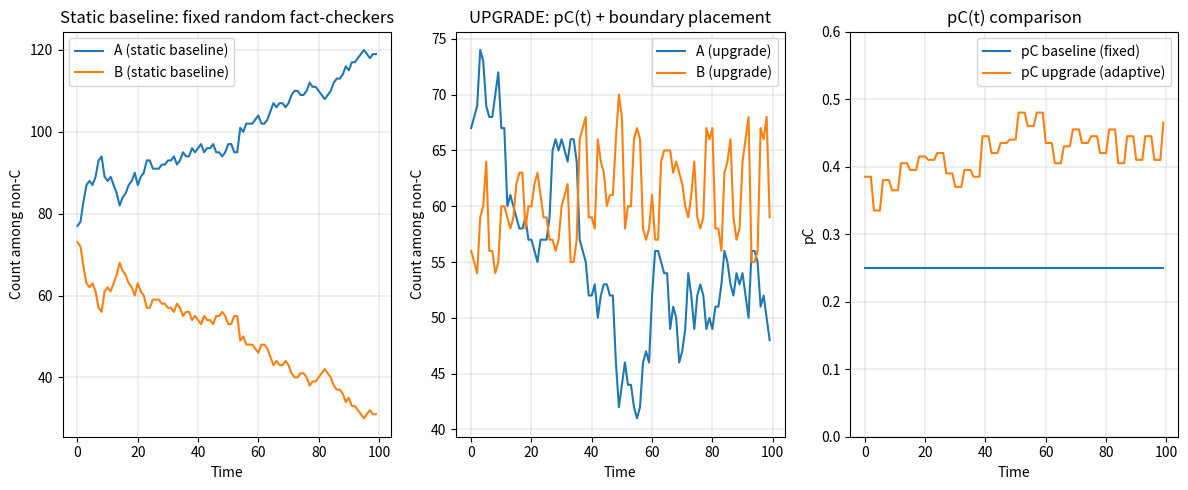

This chart was generated by the following Python code:
import random
import math
import numpy as np
import networkx as nx
import matplotlib.pyplot as plt
from dataclasses import dataclass

@dataclass(frozen=True)
class SimulationConfig:
    num_nodes: int = 200
    neighbors_per_node: int = 6
    rewiring_probability: float = 0.1
    network_seed: int = 1

    beta: float = 0.6
    steps: int = 2000
    control_interval: int = 60
    sample_interval: int = 20

    fixed_fact_checker_ratio: float = 0.25
    min_fact_checker_ratio: float = 0.05
    max_fact_checker_ratio: float = 0.50
    adaptive_gain: float = 0.70

@dataclass(frozen=True)
class SimulationEnvironment:
    graph: nx.Graph
    nodes: tuple[int, ...]
    num_nodes: int

def build_environment(
    config: SimulationConfig,
) -> SimulationEnvironment:
    graph = nx.watts_strogatz_graph(
        n=config.num_nodes,
        k=config.neighbors_per_node,
        p=config.rewiring_probability,
        seed=config.network_seed,
    )

    nodes = tuple(graph.nodes())

    return SimulationEnvironment(
        graph=graph,
        nodes=nodes,
        num_nodes=len(nodes),
    )

CONFIG = SimulationConfig()
ENV = build_environment(CONFIG)

PAYOFF_MATRIX = {
    "A": {"A": 1, "B": 0, "C": 1},
    "B": {"A": 0, "B": 2, "C": -4},
    "C": {"A": 0, "B": 0, "C": 0},
}

def clip(x, lo, hi):
    return max(lo, min(hi, x))

def strategy(opinion, C_set, u):
    return "C" if u in C_set else opinion[u]

def initialize(
    env: SimulationEnvironment,
    seed=7,
    pC0=CONFIG.fixed_fact_checker_ratio,
    mode="degree",
):
    rng = random.Random(seed)

    opinion = {
        u: ("A" if rng.random() < 0.5 else "B")
        for u in env.nodes
    }

    nC = int(round(pC0 * env.num_nodes))

    if mode == "random":
        C_set = set(
            rng.sample(
                list(env.nodes),
                nC,
            )
        )

    elif mode == "degree":
        degrees = dict(env.graph.degree())

        ranked = sorted(
            env.nodes,
            key=lambda node: degrees[node],
            reverse=True,
        )

        C_set = set(ranked[:nC])

    else:
        raise ValueError(
            f"Unknown placement mode: {mode}"
        )

    return opinion, C_set

def avg_payoff(
    env: SimulationEnvironment,
    opinion,
    C_set,
    u,
):
    su = strategy(opinion, C_set, u)

    deg_u = env.graph.degree(u)
    if deg_u == 0:
        return 0.0

    total = 0.0

    for v in env.graph.neighbors(u):
        sv = strategy(opinion, C_set, v)
        total += PAYOFF_MATRIX[su][sv]

    return total / deg_u


def fitness(
    env: SimulationEnvironment,
    config: SimulationConfig,
    opinion,
    C_set,
    u,
):
    payoff_value = avg_payoff(
        env,
        opinion,
        C_set,
        u,
    )

    return math.exp(
        config.beta * payoff_value
    )

def choose_C_boundary(
    env: SimulationEnvironment,
    opinion,
    C_set,
    pC_current,
):
    """
    Place fact-checkers on the boundary between fake-news
    and non-fake-news regions.

    score(v) = (# B neighbors) * (# A neighbors)

    Current fact-checkers are excluded from boundary detection.
    """
    num_fact_checkers = int(
        round(pC_current * env.num_nodes)
    )

    scores = []

    for node in env.nodes:
        fake_neighbors = 0
        non_fake_neighbors = 0

        for neighbor in env.graph.neighbors(node):
            if neighbor in C_set:
                continue

            if opinion[neighbor] == "B":
                fake_neighbors += 1
            else:
                non_fake_neighbors += 1

        boundary_score = (
            fake_neighbors * non_fake_neighbors
        )

        scores.append(
            (boundary_score, node)
        )

    scores.sort(
        key=lambda item: item[0],
        reverse=True,
    )

    selected_nodes = {
        node
        for _, node in scores[:num_fact_checkers]
    }

    if len(selected_nodes) != num_fact_checkers:
        raise RuntimeError(
            "Boundary placement selected an unexpected "
            "number of fact-checkers."
        )



    return selected_nodes

def compute_pC_from_B(
    env: SimulationEnvironment,
    config: SimulationConfig,
    opinion,
    C_set,
):
    """
    Increase the fact-checker ratio when fake-news prevalence rises.
    """
    viable_nodes = [
        u
        for u in env.nodes
        if u not in C_set
    ]

    if not viable_nodes:
        return config.max_fact_checker_ratio

    fake_news_count = sum(
        1
        for u in viable_nodes
        if opinion[u] == "B"
    )

    fake_news_ratio = (
        fake_news_count / len(viable_nodes)
    )

    new_ratio = (
        config.min_fact_checker_ratio
        + config.adaptive_gain * fake_news_ratio
    )

    return clip(
        new_ratio,
        config.min_fact_checker_ratio,
        config.max_fact_checker_ratio,
    )


def step_async(
    env: SimulationEnvironment,
    config: SimulationConfig,
    opinion,
    C_set,
    rng,
):
    u = rng.choice(env.nodes)

    if u in C_set:
        return

    neighbors = list(env.graph.neighbors(u))

    if not neighbors:
        return

    weights = np.array(
        [
            fitness(
                env,
                config,
                opinion,
                C_set,
                neighbor,
            )
            for neighbor in neighbors
        ],
        dtype=float,
    )

    if weights.sum() <= 0:
        return

    selected_neighbor = rng.choices(
        neighbors,
        weights=weights,
        k=1,
    )[0]

    if selected_neighbor in C_set:
        return

    opinion[u] = opinion[selected_neighbor]

def run_baseline_targeted(
    env: SimulationEnvironment,
    config: SimulationConfig,
    seed_init=7,
    seed_run=11,
    placement="degree",
):
    opinion, C_set = initialize(
        env,
        seed=seed_init,
        pC0=config.fixed_fact_checker_ratio,
        mode=placement,
    )

    rng = random.Random(seed_run)

    histA = []
    histB = []
    hist_pC = []

    for t in range(config.steps):
        step_async(
            env,
            config,
            opinion,
            C_set,
            rng,
        )

        if t % config.sample_interval == 0:
            true_news_count = sum(
                1
                for node in env.nodes
                if node not in C_set
                and opinion[node] == "A"
            )

            fake_news_count = sum(
                1
                for node in env.nodes
                if node not in C_set
                and opinion[node] == "B"
            )

            histA.append(true_news_count)
            histB.append(fake_news_count)

            hist_pC.append(
                len(C_set) / env.num_nodes
            )

    return histA, histB, hist_pC


def run_upgrade(
    env: SimulationEnvironment,
    config: SimulationConfig,
    seed_init=7,
    seed_run=11,
    baseline_placement="degree",
):
    opinion, C_set = initialize(
        env,
        seed=seed_init,
        pC0=config.fixed_fact_checker_ratio,
        mode=baseline_placement,
    )

    rng = random.Random(seed_run)

    histA = []
    histB = []
    hist_pC = []

    pC_current = config.fixed_fact_checker_ratio

    for t in range(config.steps):
        if t % config.control_interval == 0:
            pC_current = compute_pC_from_B(
                env,
                config,
                opinion,
                C_set,
            )

            C_set = choose_C_boundary(
                env,
                opinion,
                C_set,
                pC_current,
            )

        step_async(
            env,
            config,
            opinion,
            C_set,
            rng,
        )

        if t % config.sample_interval == 0:
            true_news_count = sum(
                1
                for node in env.nodes
                if node not in C_set
                and opinion[node] == "A"
            )

            fake_news_count = sum(
                1
                for node in env.nodes
                if node not in C_set
                and opinion[node] == "B"
            )

            histA.append(true_news_count)
            histB.append(fake_news_count)

            hist_pC.append(
                len(C_set) / env.num_nodes
            )

    return histA, histB, hist_pC


def main():
    placement = "random"

    A_base, B_base, p_base = run_baseline_targeted(
        ENV,
        CONFIG,
        placement=placement,
    )

    A_up, B_up, p_up = run_upgrade(
        ENV,
        CONFIG,
        baseline_placement=placement,
    )

    plt.figure(figsize=(12, 5))

    plt.subplot(1, 3, 1)
    plt.plot(
        A_base,
        label="A (static baseline)",
    )

    plt.plot(
        B_base,
        label="B (static baseline)",
    )
    plt.title(
        "Static baseline: fixed random fact-checkers"
    )
    plt.xlabel("Time")
    plt.ylabel("Count among non-C")
    plt.legend()
    plt.grid(True, linewidth=0.3)

    plt.subplot(1, 3, 2)
    plt.plot(
        A_up,
        label="A (upgrade)",
    )
    plt.plot(
        B_up,
        label="B (upgrade)",
    )
    plt.title(
        "UPGRADE: pC(t) + boundary placement"
    )
    plt.xlabel("Time")
    plt.ylabel("Count among non-C")
    plt.legend()
    plt.grid(True, linewidth=0.3)

    plt.subplot(1, 3, 3)
    plt.plot(
        p_base,
        label="pC baseline (fixed)",
    )
    plt.plot(
        p_up,
        label="pC upgrade (adaptive)",
    )
    plt.title("pC(t) comparison")
    plt.xlabel("Time")
    plt.ylabel("pC")
    plt.ylim(0, 0.6)
    plt.legend()
    plt.grid(True, linewidth=0.3)

    plt.tight_layout()
    plt.show()


if __name__ == "__main__":
    main()
